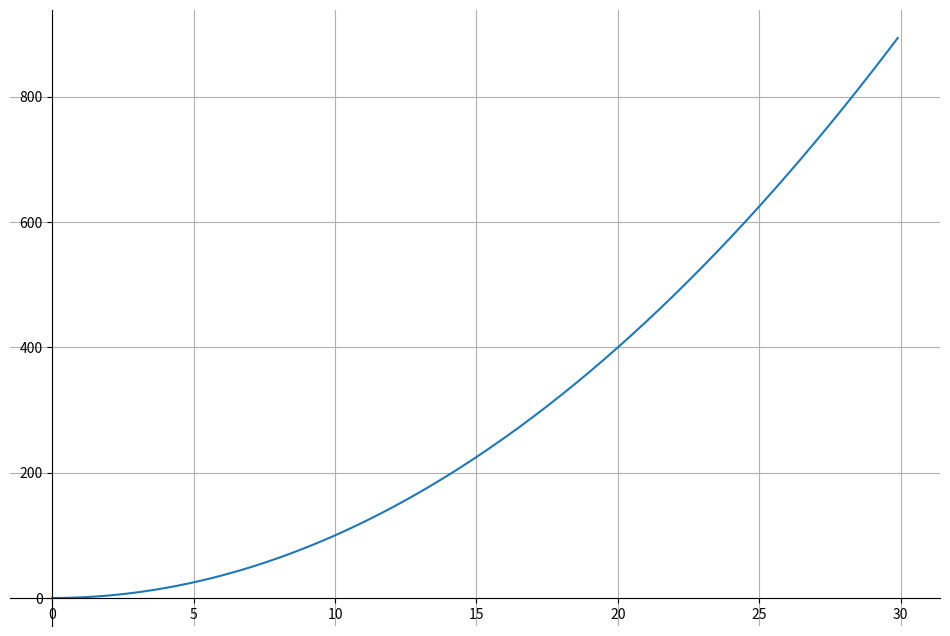

This chart was generated by the following Python code:
import matplotlib.pyplot as plt
import numpy as np
from fractions import Fraction

# n = 10
# constant = 15
# step = Fraction(1, 100)
# def calc_y(x):
#     try:
#         y = 1/x + constant
#     except ZeroDivisionError:
#         y = float('inf')
#     return y

# x = [i for i in np.arange(-n, n, step)]
x = [i for i in np.arange(0, 30, Fraction(1, 10))]
# y = [calc_y(i) for i in x]
y = [i**2 for i in x]
# print(calc_y(1))
fig = plt.figure(figsize=(12, 8))
#fig(figsize=(20, 15))
ax = fig.add_subplot(111)

#ax.spines['right'].set_color('none')
ax.spines['left'].set_position('zero')
#ax.spines['right'].set_color('none')
ax.spines['bottom'].set_position('zero')
#ax.spines['top'].set_color('none')
ax.spines['top'].set_visible(False)
ax.spines['right'].set_visible(False)
plt.grid()
plt.plot(x, y)
# plt.savefig('x_square.png')
plt.show()